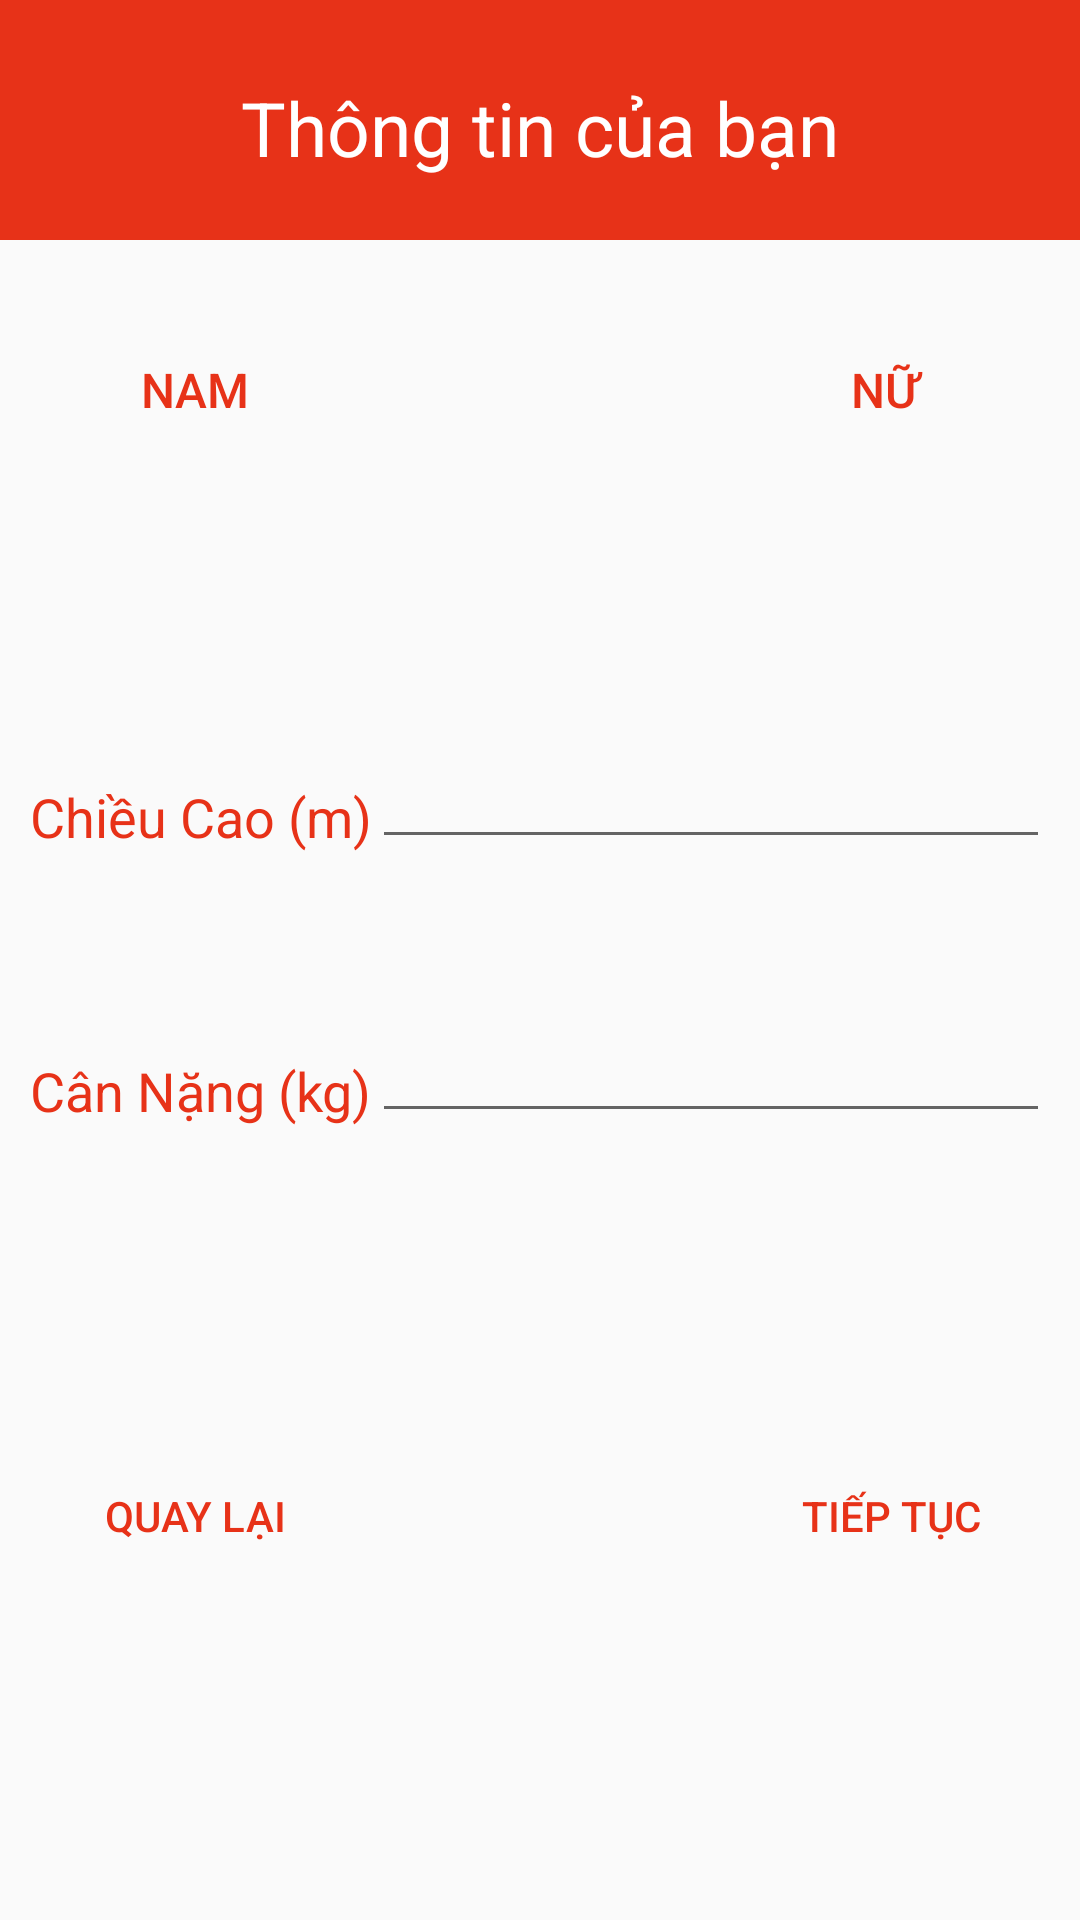

Write the Android layout XML for this screen, with the resource values it uses.
<!-- AndroidManifest.xml: application theme AppTheme -->
<!-- res/layout/activity_start_screen2.xml -->
<?xml version="1.0" encoding="utf-8"?>
<LinearLayout xmlns:android="http://schemas.android.com/apk/res/android"
    xmlns:tools="http://schemas.android.com/tools"
    android:layout_width="match_parent"
    android:layout_height="match_parent"
    android:orientation="vertical"
    tools:context="com.example.pc.gym_club.StartScreen2">
    <LinearLayout
        android:layout_width="match_parent"
        android:layout_height="80dp"
        android:background="#E73218"
        >
        <TextView
            android:layout_marginTop="15dp"
            android:layout_width="match_parent"
            android:layout_height="55dp"
            android:text="Thông tin của bạn"
            android:textSize="25sp"
            android:gravity="center"
            android:textColor="#FFFFFF"
            />
    </LinearLayout>
    <LinearLayout
        android:layout_width="match_parent"
        android:layout_height="wrap_content"
        android:orientation="horizontal"
        android:layout_marginTop="20dp"
        >
        <Button
            android:paddingTop="5dp"
            android:textAlignment="center"
            android:text="Nam"
            android:id="@+id/btnNam"
            style="@style/Button_view"

            android:layout_marginLeft="30dp"
            android:background="@android:color/transparent"
            />
        <ImageView
           style="@style/Image_butoon_view"

            />
        <Button
        android:paddingTop="5dp"
        android:textAlignment="center"
        android:text="Nữ"
        android:id="@+id/btnNu"
        style="@style/Button_view"
        android:layout_marginLeft="160dp"
        android:background="@android:color/transparent"
        />
        <ImageView

            style="@style/Image_butoon_view"

            />
    </LinearLayout>
    <LinearLayout
        android:layout_width="match_parent"
        android:layout_height="wrap_content"
        android:orientation="horizontal"
        android:layout_marginTop="20dp"
        >
        <TextView
            android:id="@+id/tvGioiTinh"
            android:layout_width="match_parent"
            android:layout_height="60dp"
            android:textSize="18sp"
            android:textColor="#E73218"
            android:gravity="center"
            />
    </LinearLayout>
<LinearLayout
    android:layout_margin="10dp"
    android:layout_width="match_parent"
    android:layout_height="wrap_content"
    android:orientation="horizontal"
    >
    <TextView
        android:paddingTop="15dp"
        android:layout_width="wrap_content"
        android:layout_height="wrap_content"
        android:text="Chiều Cao (m)"
        android:textSize="18sp"
        android:textColor="#E73218"
        android:id="@+id/tvChieuCao" />
    <EditText
        android:layout_width="match_parent"
        android:layout_height="wrap_content"
        android:inputType="numberDecimal"
        android:ems="10"
        android:id="@+id/editTextNumber1"
        android:layout_gravity="right" />
</LinearLayout>

<LinearLayout
    android:layout_width="match_parent"
    android:layout_height="wrap_content"
    android:orientation="horizontal"
    android:layout_marginTop="40dp"
    android:layout_marginLeft="10dp"
    android:layout_marginRight="10dp"
    >
    <TextView
        android:paddingTop="15dp"
        android:layout_width="wrap_content"
        android:layout_height="wrap_content"
        android:text="Cân Nặng (kg)"
        android:id="@+id/tvCanNang"
        android:textSize="18sp"
        android:textColor="#E73218"/>
    <EditText
        android:layout_width="match_parent"
        android:layout_height="wrap_content"
        android:inputType="numberDecimal"
        android:ems="10"
        android:id="@+id/editTextNumber2"
        android:layout_gravity="right" />
</LinearLayout>
    <LinearLayout
        android:layout_width="match_parent"
        android:layout_height="wrap_content"
        android:orientation="horizontal"
        android:layout_marginTop="100dp"
        >
        <ImageView
            android:layout_width="30dp"
            android:layout_height="30dp"
            android:background="@drawable/back"
            android:layout_gravity="center"
            />
        <Button
            android:textSize="14dp"
            android:id="@+id/btnQuayLai1"
            style="@style/Button_view"
            android:text="Quay Lại"
            android:background="@android:color/transparent"
            android:layout_gravity="center"
            />

        <Button
            android:id="@+id/btnTiepTuc3"
            android:layout_marginLeft="162dp"
            android:textSize="14sp"
            style="@style/Button_view"
            android:layout_gravity="center"
            android:text="Tiếp Tục"
            android:background="@android:color/transparent"
            />
        <ImageView
            android:background="@drawable/next"
            android:layout_height="30dp"
            android:layout_width="30dp"
            android:layout_gravity="center"
            />
    </LinearLayout>
</LinearLayout>
<!-- resources referenced by this layout -->
<resources>
  <style name="Button_view">
          <item name="android:layout_width">70dp</item>
          <item name="android:layout_height">55dp</item>
          <item name="android:textSize">16sp</item>
          <item name="android:textColor">#E73218</item>
      </style>
  <style name="Image_butoon_view">
          <item name="android:layout_width">wrap_content</item>
          <item name="android:layout_height">wrap_content</item>
      </style>
  <style name="AppTheme" parent="Theme.AppCompat.Light.DarkActionBar">
          
          <item name="colorPrimary">@color/colorPrimary</item>
          <item name="colorPrimaryDark">@color/colorPrimaryDark</item>
          <item name="colorAccent">@color/colorAccent</item>
      </style>
  <!-- not gathered from this repository: default colours our renderer supplied (Android Studio template values) -->
  <color name="colorPrimary">#FF6200EE</color>
  <color name="colorPrimaryDark">#FF3700B3</color>
  <color name="colorAccent">#FF03DAC5</color>
</resources>
